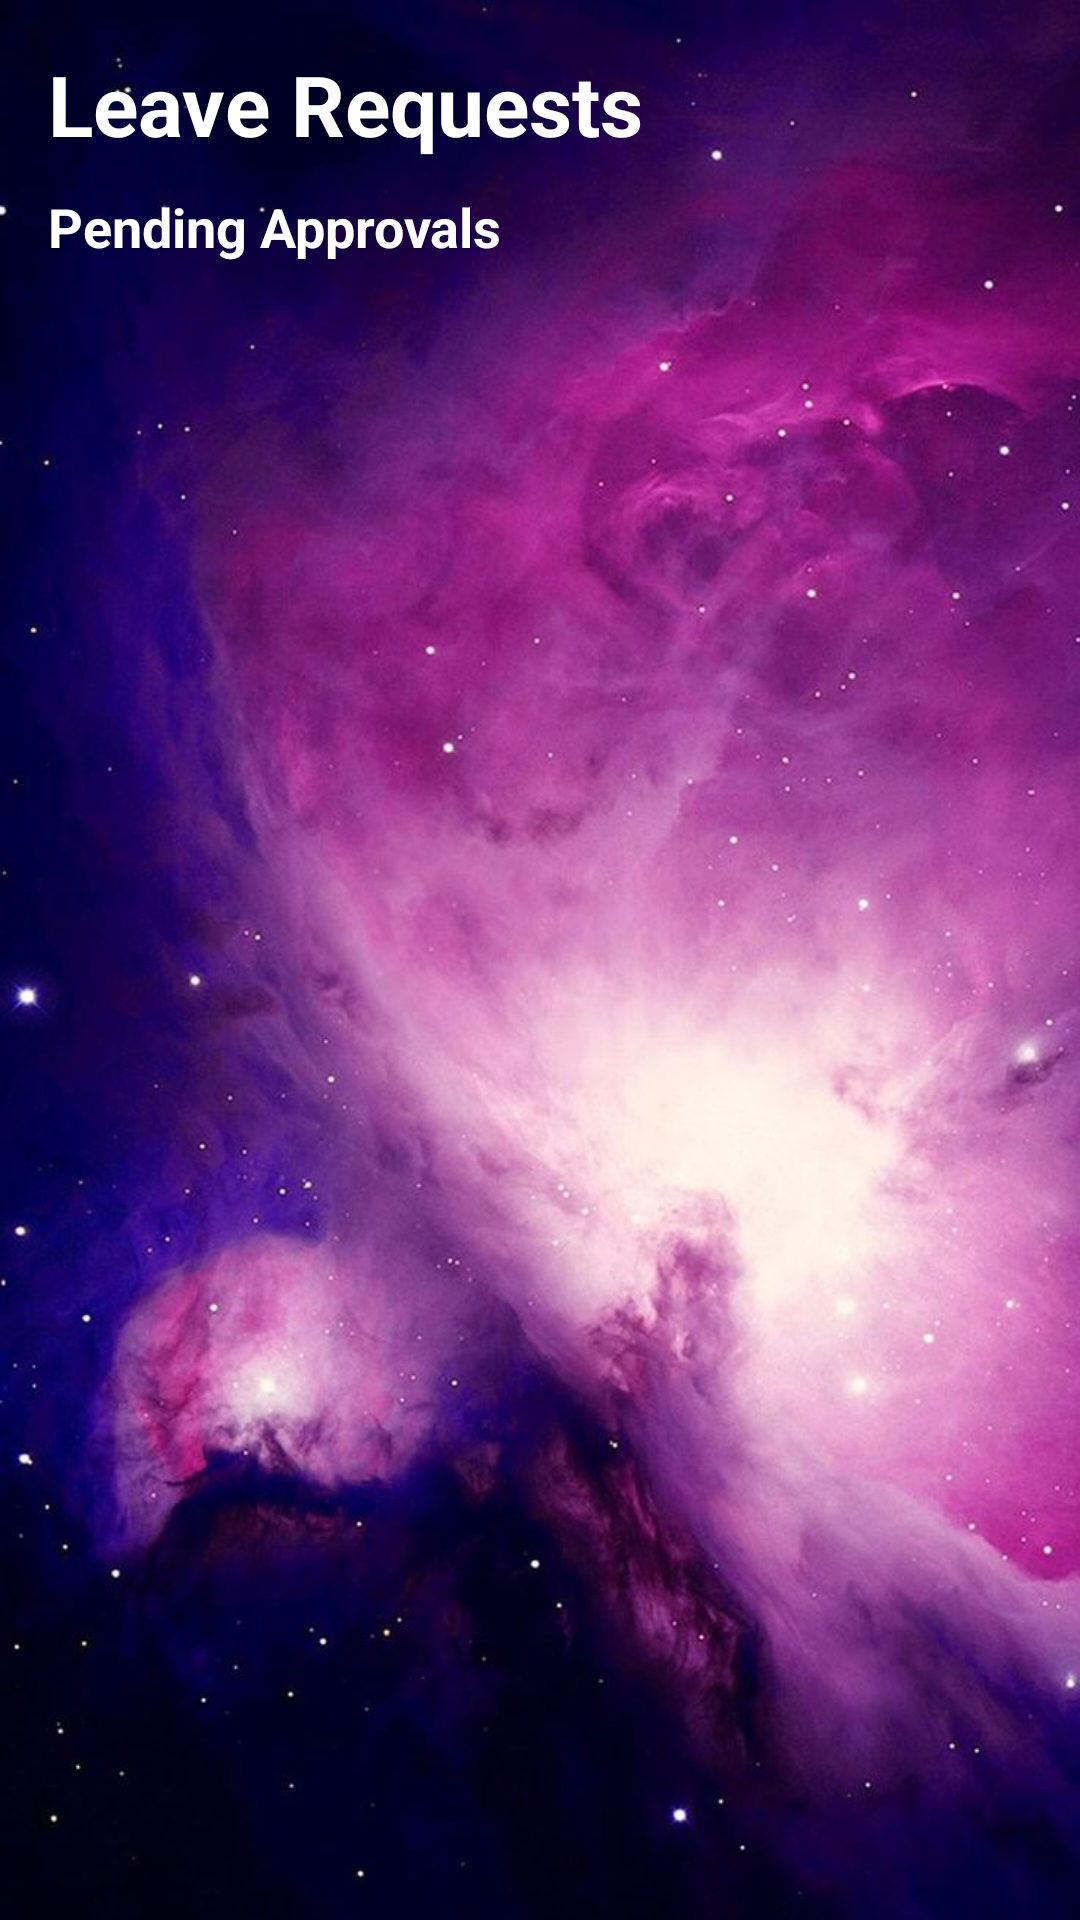

The Android layout XML behind this screen, and the referenced resources:
<!-- AndroidManifest.xml: application theme Theme.AttendifyPlus -->
<!-- res/layout/activity_leave_approval.xml -->
<?xml version="1.0" encoding="utf-8"?>
<LinearLayout xmlns:android="http://schemas.android.com/apk/res/android"
    android:layout_width="match_parent"
    android:layout_height="match_parent"
    android:background="@drawable/background3"
    android:orientation="vertical"
    android:padding="16dp">

    
    <TextView
        android:layout_width="wrap_content"
        android:layout_height="wrap_content"
        android:text="Leave Requests"
        android:textColor="@color/white"
        android:textSize="28sp"
        android:textStyle="bold"
        android:layout_marginBottom="10dp"/>

    <TextView
        android:layout_width="wrap_content"
        android:layout_height="wrap_content"
        android:text="Pending Approvals"
        android:textColor="@color/white"
        android:textSize="18sp"
        android:textStyle="bold"
        android:layout_marginBottom="20dp"/>

    
    <ListView
        android:id="@+id/leaveRequestsListView"
        android:layout_width="match_parent"
        android:layout_height="match_parent"
        android:divider="@android:color/darker_gray"
        android:dividerHeight="1dp"
        android:padding="4dp"/>

</LinearLayout>
<!-- resources referenced by this layout -->
<resources>
  <color name="white">#FFFFFF</color>
  <!-- drawable background3: jpg bitmap (drawable, 89111 bytes) -->
  <style name="Theme.AttendifyPlus" parent="Theme.MaterialComponents.Light.NoActionBar" />
</resources>
